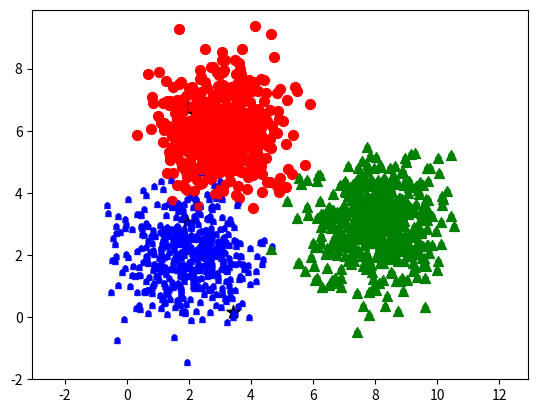

The matplotlib source for this figure: (Note: this script raises an exception after producing the figure.)
from __future__ import print_function 
import numpy as np
from copy import deepcopy
import matplotlib.pyplot as plt
from scipy.spatial.distance import cdist
np.random.seed(11)
means = [[2, 2], [8, 3], [3, 6]]
cov = [[1, 0], [0, 1]]
N = 500
X0 = np.random.multivariate_normal(means[0], cov, N)
X1 = np.random.multivariate_normal(means[1], cov, N)
X2 = np.random.multivariate_normal(means[2], cov, N)

X = np.concatenate((X0, X1, X2), axis = 0)
K = 3

original_label = np.asarray([0]*N + [1]*N + [2]*N).T
def kmeans_display(X, label):
    K = np.amax(label) + 1
    X0 = X[label == 0, :]
    X1 = X[label == 1, :]
    X2 = X[label == 2, :]
    
    plt.plot(X0[:, 0], X0[:, 1], 'b^', markersize = 4, alpha = .8)
    plt.plot(X1[:, 0], X1[:, 1], 'go', markersize = 4, alpha = .8)
    plt.plot(X2[:, 0], X2[:, 1], 'rs', markersize = 4, alpha = .8)

    plt.axis('equal')
    plt.plot()
    plt.show()
    
kmeans_display(X, original_label)

def init_centroids(X,k):
  centroids = X.copy()
  np.random.shuffle(centroids)
  return centroids[:k]
centroids=init_centroids(X,3)

plt.scatter(X0[:, 0], X0[:, 1], c ='b', marker = '.', s = 50)
plt.scatter(X1[:, 0], X1[:, 1], c = 'g', marker = '^', s = 50)
plt.scatter(X2[:, 0], X2[:, 1], c = 'r', marker = 'o', s =50)
plt.scatter(centroids[:,0], centroids[:,1], marker='*', s = 100, c='k')



def closest_centroid(X, centroids):
    D = cdist(X,centroids)
    D2 = centroids[0] - X
    D3 = centroids[1] - X
    D4 = centroids[2] - X
    clusters = np.argmin(D,axis = 1)
    return clusters

closest_centroid(X,centroids)

k = 3
centroids_old = np.zeros(centroids.shape) 
centroids_update = deepcopy(centroids)
X.shape

error = np.linalg.norm(centroids_update - centroids_old)

while error != 0:
    centroids_old = deepcopy(centroids_update)
    
    for i in range(k):
        centroids_update[i] = np.mean(X[clusters == i], axis = 0)
    error = np.linalg.norm(centroids_update - centroids_old)
centroids_update
    

plt.scatter(centroids_update[:,0], centroids_update[:,1], marker = '*', c ='y', s=100)
